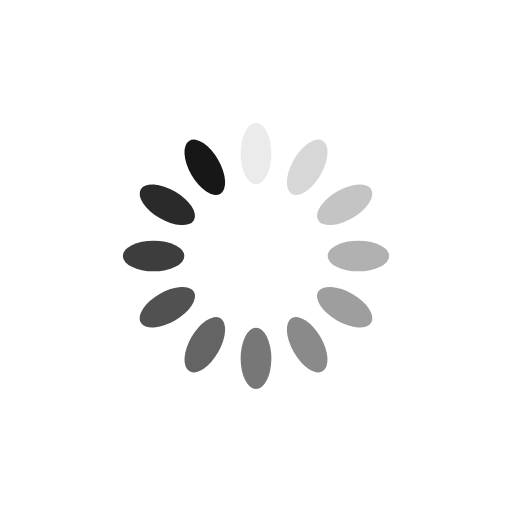
t = 0.00 s
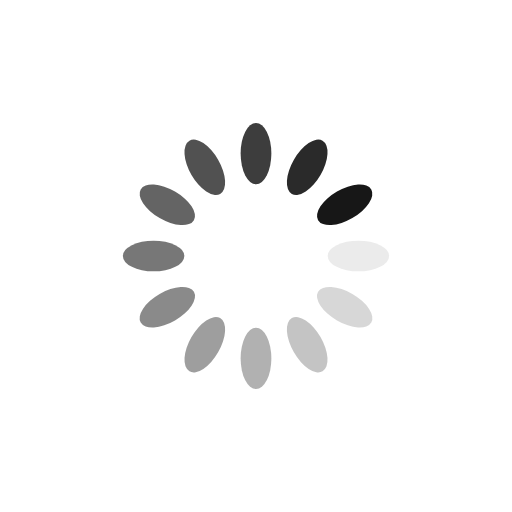
t = 0.25 s
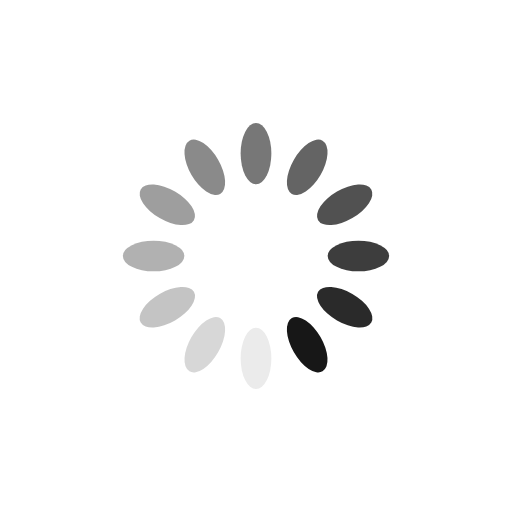
t = 0.50 s
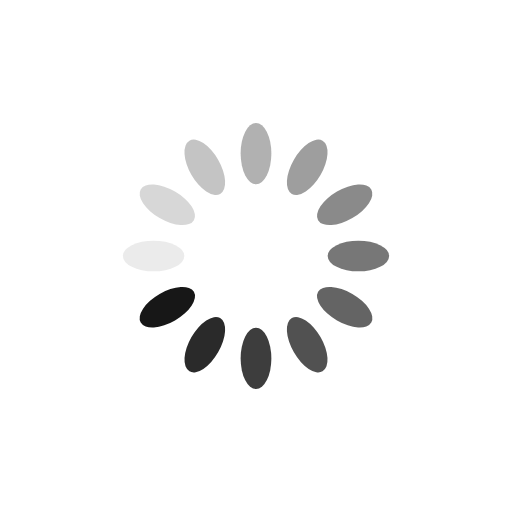
t = 0.75 s

The animated SVG that drew these frames (rendered in a browser with its animation timeline set to each time). Animation: 12 SMIL elements (animate=12); one cycle of 1.00 s, repeats indefinitely.

<svg xmlns="http://www.w3.org/2000/svg" viewBox="0 0 100 100" preserveAspectRatio="xMidYMid" width="200" height="200" style="shape-rendering: auto; display: block; background: rgb(255, 255, 255);" xmlns:xlink="http://www.w3.org/1999/xlink"><g><g transform="rotate(0 50 50)">
  <rect x="47" y="24" rx="3" ry="6" width="6" height="12" fill="#171717">
    <animate attributeName="opacity" values="1;0" keyTimes="0;1" dur="1s" begin="-0.9166666666666666s" repeatCount="indefinite"></animate>
  </rect>
</g><g transform="rotate(30 50 50)">
  <rect x="47" y="24" rx="3" ry="6" width="6" height="12" fill="#171717">
    <animate attributeName="opacity" values="1;0" keyTimes="0;1" dur="1s" begin="-0.8333333333333334s" repeatCount="indefinite"></animate>
  </rect>
</g><g transform="rotate(60 50 50)">
  <rect x="47" y="24" rx="3" ry="6" width="6" height="12" fill="#171717">
    <animate attributeName="opacity" values="1;0" keyTimes="0;1" dur="1s" begin="-0.75s" repeatCount="indefinite"></animate>
  </rect>
</g><g transform="rotate(90 50 50)">
  <rect x="47" y="24" rx="3" ry="6" width="6" height="12" fill="#171717">
    <animate attributeName="opacity" values="1;0" keyTimes="0;1" dur="1s" begin="-0.6666666666666666s" repeatCount="indefinite"></animate>
  </rect>
</g><g transform="rotate(120 50 50)">
  <rect x="47" y="24" rx="3" ry="6" width="6" height="12" fill="#171717">
    <animate attributeName="opacity" values="1;0" keyTimes="0;1" dur="1s" begin="-0.5833333333333334s" repeatCount="indefinite"></animate>
  </rect>
</g><g transform="rotate(150 50 50)">
  <rect x="47" y="24" rx="3" ry="6" width="6" height="12" fill="#171717">
    <animate attributeName="opacity" values="1;0" keyTimes="0;1" dur="1s" begin="-0.5s" repeatCount="indefinite"></animate>
  </rect>
</g><g transform="rotate(180 50 50)">
  <rect x="47" y="24" rx="3" ry="6" width="6" height="12" fill="#171717">
    <animate attributeName="opacity" values="1;0" keyTimes="0;1" dur="1s" begin="-0.4166666666666667s" repeatCount="indefinite"></animate>
  </rect>
</g><g transform="rotate(210 50 50)">
  <rect x="47" y="24" rx="3" ry="6" width="6" height="12" fill="#171717">
    <animate attributeName="opacity" values="1;0" keyTimes="0;1" dur="1s" begin="-0.3333333333333333s" repeatCount="indefinite"></animate>
  </rect>
</g><g transform="rotate(240 50 50)">
  <rect x="47" y="24" rx="3" ry="6" width="6" height="12" fill="#171717">
    <animate attributeName="opacity" values="1;0" keyTimes="0;1" dur="1s" begin="-0.25s" repeatCount="indefinite"></animate>
  </rect>
</g><g transform="rotate(270 50 50)">
  <rect x="47" y="24" rx="3" ry="6" width="6" height="12" fill="#171717">
    <animate attributeName="opacity" values="1;0" keyTimes="0;1" dur="1s" begin="-0.16666666666666666s" repeatCount="indefinite"></animate>
  </rect>
</g><g transform="rotate(300 50 50)">
  <rect x="47" y="24" rx="3" ry="6" width="6" height="12" fill="#171717">
    <animate attributeName="opacity" values="1;0" keyTimes="0;1" dur="1s" begin="-0.08333333333333333s" repeatCount="indefinite"></animate>
  </rect>
</g><g transform="rotate(330 50 50)">
  <rect x="47" y="24" rx="3" ry="6" width="6" height="12" fill="#171717">
    <animate attributeName="opacity" values="1;0" keyTimes="0;1" dur="1s" begin="0s" repeatCount="indefinite"></animate>
  </rect>
</g><g></g></g><!-- [ldio] generated by https://loading.io --></svg>
